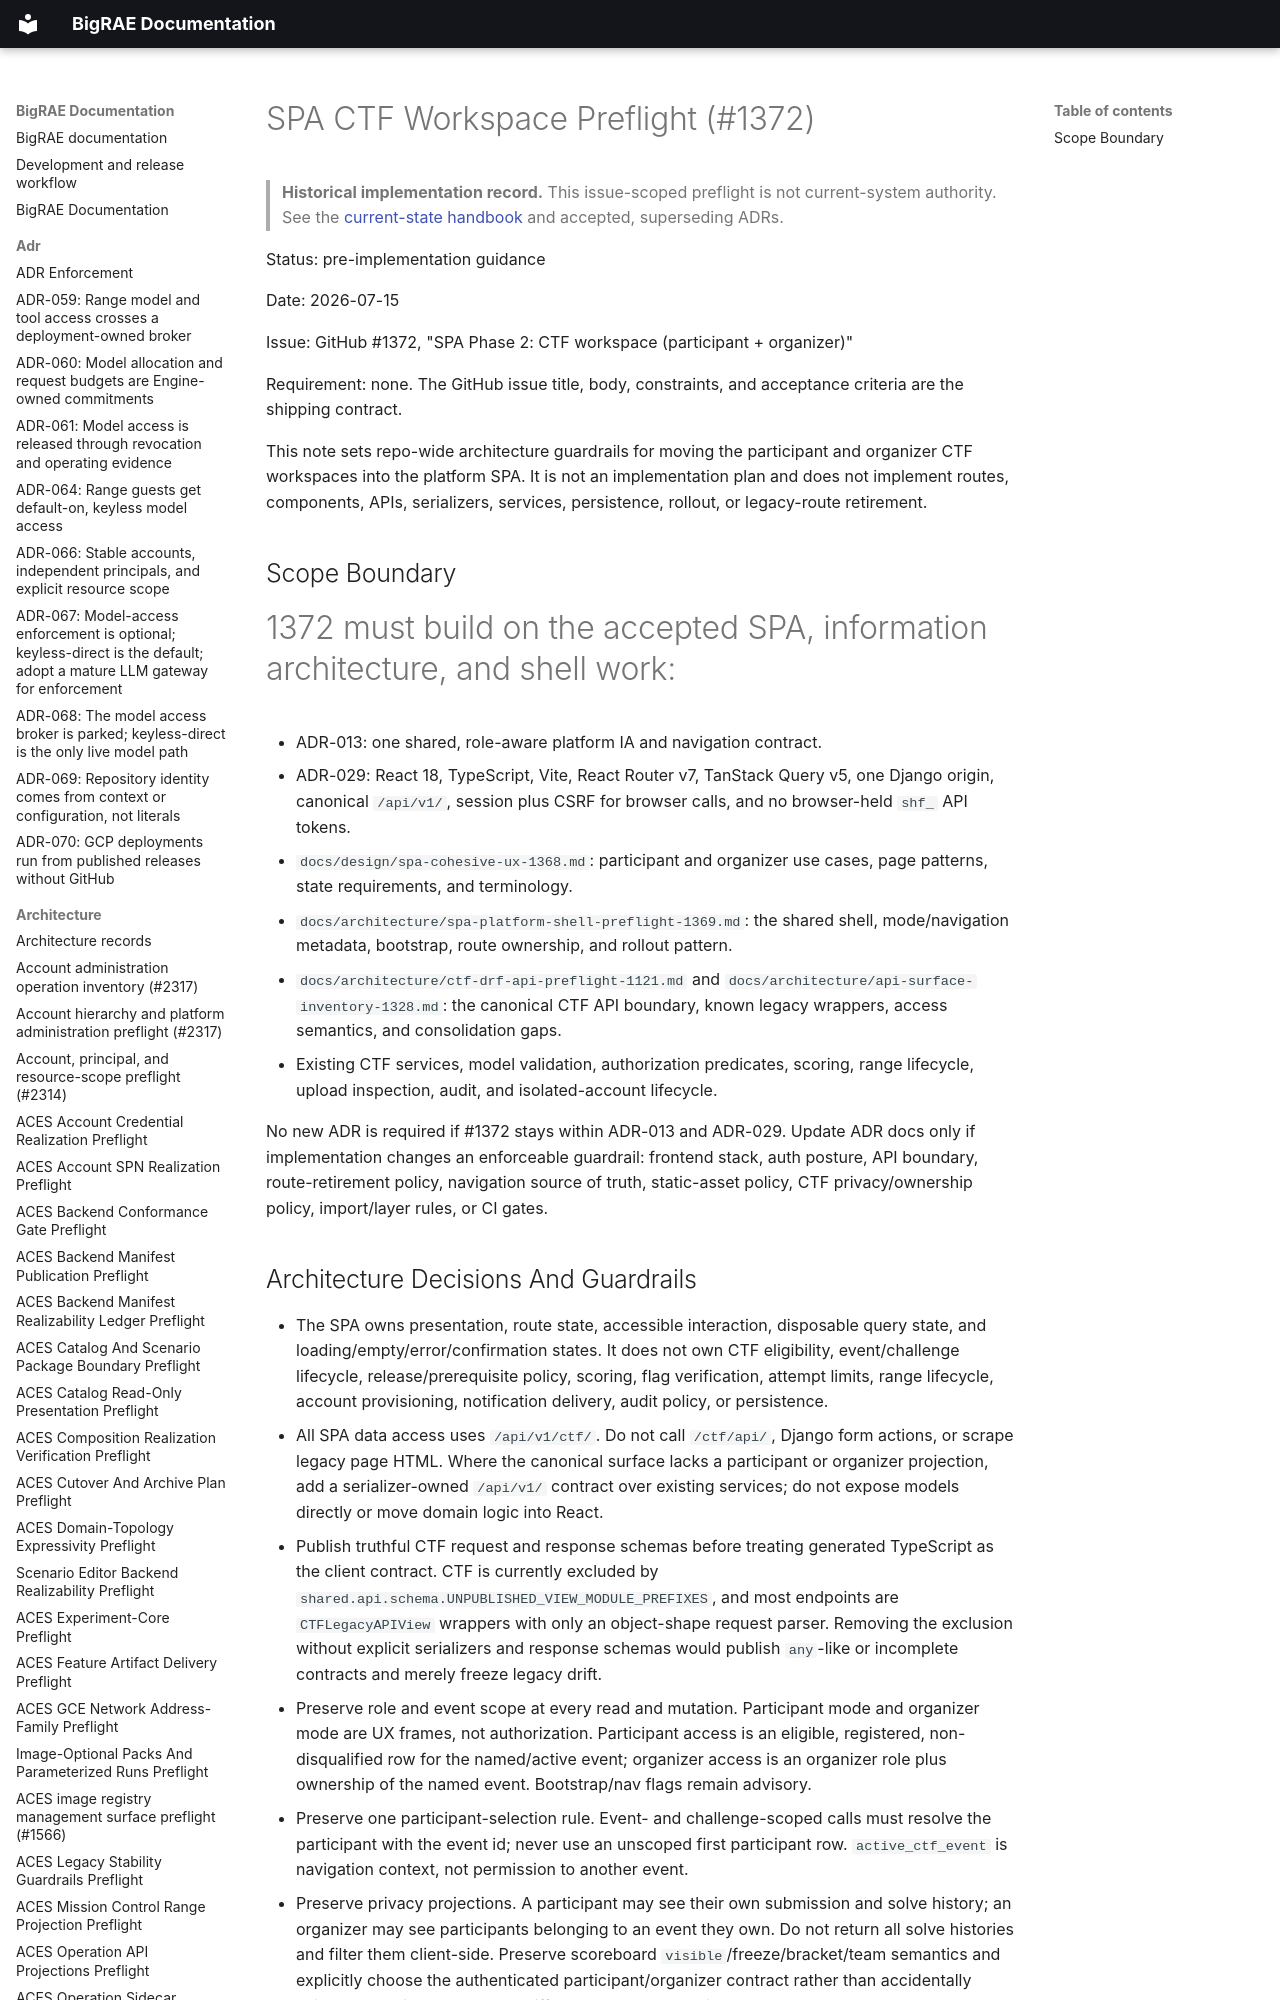

repository: Brad-Edwards/bigrae · page: architecture/spa-ctf-workspace-preflight-1372/index.html · generator: mkdocs

# SPA CTF Workspace Preflight (#1372)

> **Historical implementation record.** This issue-scoped preflight is not current-system authority. See the [current-state handbook](../technical/architecture.md) and accepted, superseding ADRs.


Status: pre-implementation guidance

Date: 2026-07-15

Issue: GitHub #1372, "SPA Phase 2: CTF workspace (participant + organizer)"

Requirement: none. The GitHub issue title, body, constraints, and acceptance
criteria are the shipping contract.

This note sets repo-wide architecture guardrails for moving the participant and
organizer CTF workspaces into the platform SPA. It is not an implementation
plan and does not implement routes, components, APIs, serializers, services,
persistence, rollout, or legacy-route retirement.

## Scope Boundary

#1372 must build on the accepted SPA, information architecture, and shell work:

- ADR-013: one shared, role-aware platform IA and navigation contract.
- ADR-029: React 18, TypeScript, Vite, React Router v7, TanStack Query v5, one
  Django origin, canonical `/api/v1/`, session plus CSRF for browser calls, and
  no browser-held `shf_` API tokens.
- `docs/design/spa-cohesive-ux-1368.md`: participant and organizer use cases,
  page patterns, state requirements, and terminology.
- `docs/architecture/spa-platform-shell-preflight-1369.md`: the shared shell,
  mode/navigation metadata, bootstrap, route ownership, and rollout pattern.
- `docs/architecture/ctf-drf-api-preflight-1121.md` and
  `docs/architecture/api-surface-inventory-1328.md`: the canonical CTF API
  boundary, known legacy wrappers, access semantics, and consolidation gaps.
- Existing CTF services, model validation, authorization predicates, scoring,
  range lifecycle, upload inspection, audit, and isolated-account lifecycle.

No new ADR is required if #1372 stays within ADR-013 and ADR-029. Update ADR
docs only if implementation changes an enforceable guardrail: frontend stack,
auth posture, API boundary, route-retirement policy, navigation source of
truth, static-asset policy, CTF privacy/ownership policy, import/layer rules, or
CI gates.
